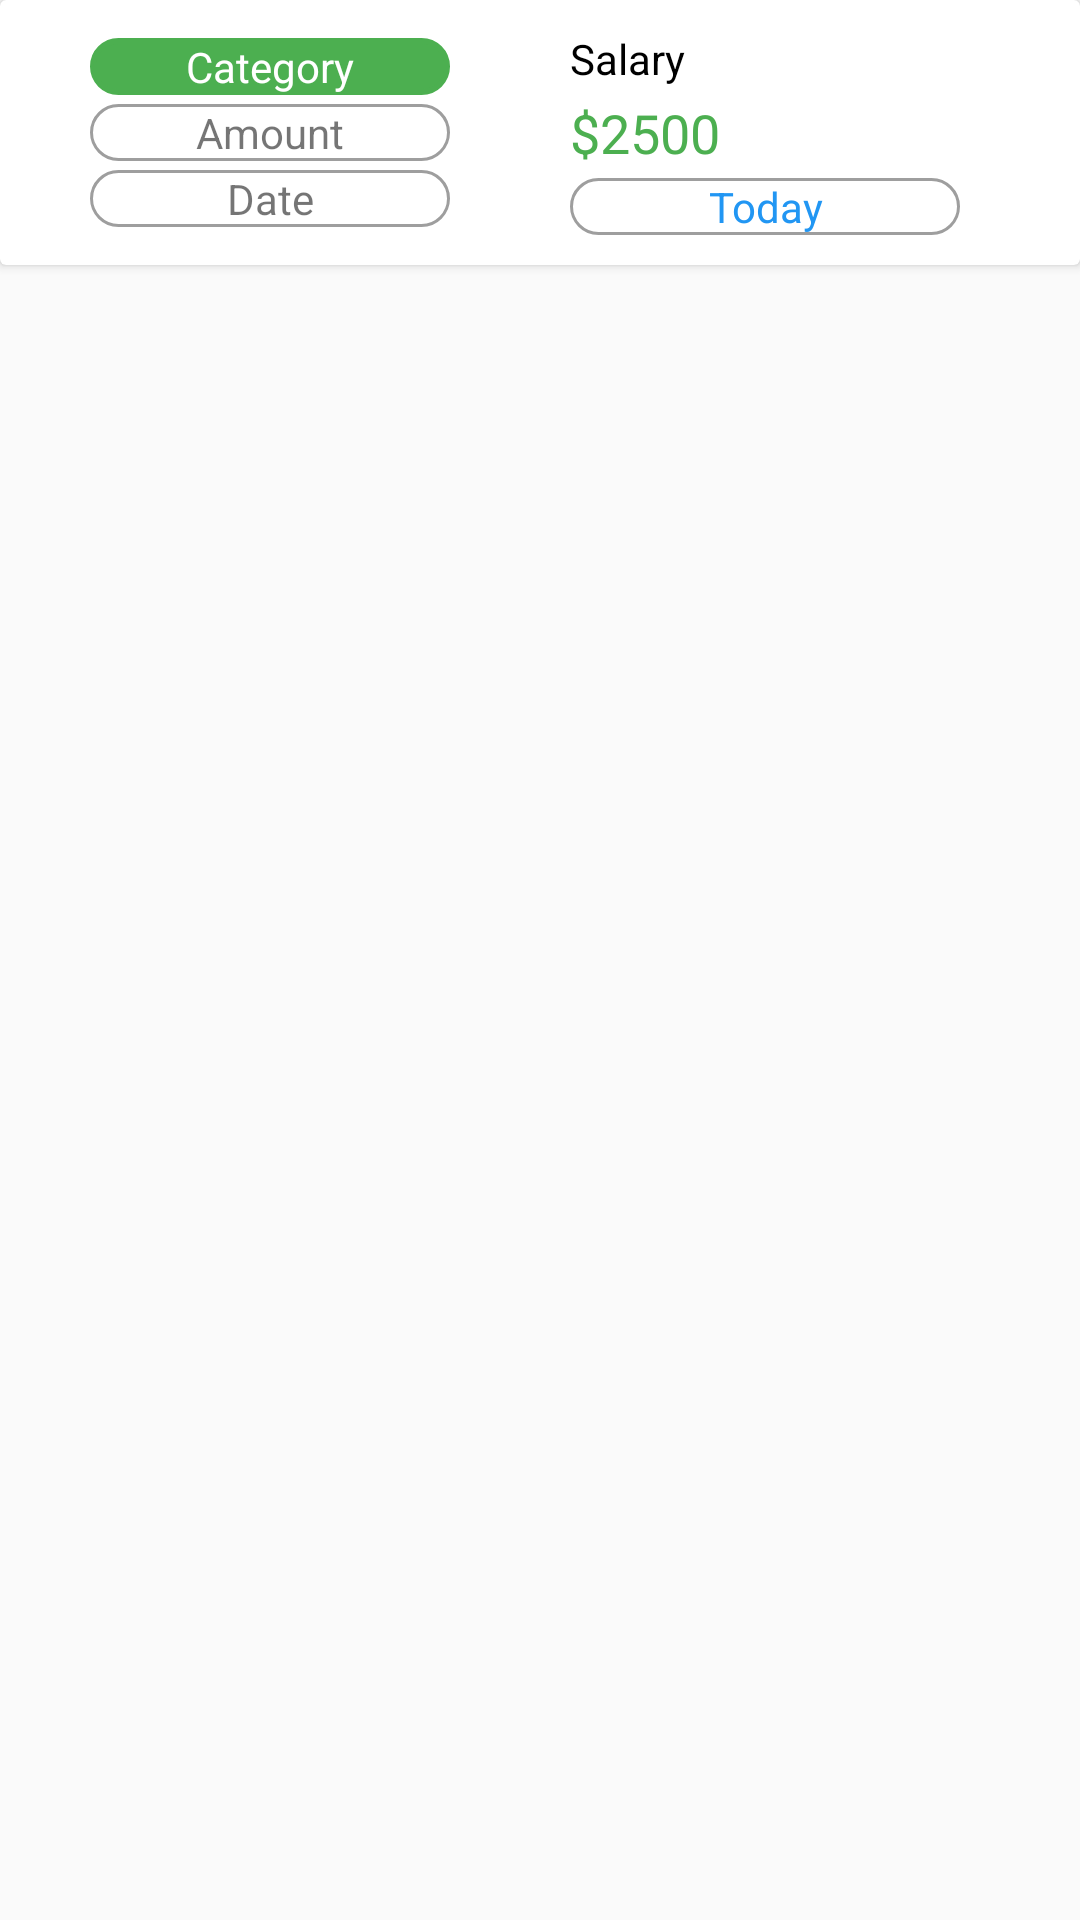

Android layout source for this screen:
<!-- AndroidManifest.xml: application theme AppTheme -->
<!-- res/layout/layout_earning_recycler.xml -->
<?xml version="1.0" encoding="utf-8"?>

<LinearLayout
    xmlns:android="http://schemas.android.com/apk/res/android" android:layout_width="match_parent"
    android:layout_height="match_parent"
    android:orientation="vertical">

    <androidx.cardview.widget.CardView
        android:layout_width="match_parent"
        android:layout_marginBottom="10dp"
        android:layout_height="wrap_content">

        <LinearLayout
            android:layout_width="match_parent"
            android:layout_height="wrap_content"
            android:baselineAligned="false" android:orientation="horizontal">

            <LinearLayout
                android:layout_width="0dp"
                android:layout_height="match_parent"
                android:layout_weight="1"
                android:gravity="center"
                android:layout_margin="10dp"
                android:orientation="vertical">

                <TextView
                    android:layout_width="120dp"
                    android:gravity="center"
                    android:textColor="#FFF"
                    android:layout_height="wrap_content"
                    android:background="@drawable/circle_shape"
                    android:layout_marginBottom="3dp"
                    android:text="Category"/>

                <TextView
                    android:layout_width="120dp"
                    android:gravity="center"
                    android:layout_height="wrap_content"
                    android:background="@drawable/editttext_shape"
                    android:layout_marginBottom="3dp"
                    android:text="Amount"/>

                <TextView
                    android:layout_width="120dp"
                    android:gravity="center"
                    android:background="@drawable/editttext_shape"
                    android:layout_height="wrap_content"
                    android:text="Date"/>

            </LinearLayout>

            <LinearLayout
                android:layout_width="0dp"
                android:layout_height="match_parent"
                android:layout_weight="1"
                android:layout_margin="10dp"
                android:orientation="vertical">

                <TextView
                    android:layout_width="wrap_content"
                    android:layout_height="wrap_content"
                    android:textColor="@color/black"
                    android:layout_marginBottom="3dp"
                    android:id="@+id/earningRecyclerCategory"
                    android:text="Salary"/>

                <TextView
                    android:layout_width="wrap_content"
                    android:layout_height="wrap_content"
                    android:textColor="@color/green"
                    android:id="@+id/earningRecyclerAmount"
                    android:layout_marginBottom="3dp"
                    android:textSize="18sp"
                    android:text="$2500"/>

                <TextView
                    android:layout_width="130dp"
                    android:gravity="center"
                    android:layout_height="wrap_content"
                    android:textColor="@color/blue"
                    android:id="@+id/earningRecyclerDate"
                    android:background="@drawable/editttext_shape"
                    android:text="Today"/>

            </LinearLayout>

        </LinearLayout>

    </androidx.cardview.widget.CardView>

</LinearLayout>
<!-- resources referenced by this layout -->
<resources>
  <color name="black"> #000000</color>
  <color name="blue">#2196F3</color>
  <color name="green">#4CAF50</color>
  <!-- drawable circle_shape (drawable) -->
  <?xml version="1.0" encoding="utf-8"?>
  
  <shape xmlns:android="http://schemas.android.com/apk/res/android">
      <solid
          android:color="#4CAF50" />
  
      <stroke
          android:color="#4CAF50"
          android:width="2dp"/>
      <corners
          android:radius="90dp"/>
  </shape>
  <!-- drawable editttext_shape (drawable) -->
  <?xml version="1.0" encoding="utf-8"?>
  
  <shape xmlns:android="http://schemas.android.com/apk/res/android">
      <solid
          android:color="#FFFFFF" />
  
      <stroke
          android:color="#9E9E9E"
          android:width="1dp"/>
      <corners
          android:radius="20dp"/>
  </shape>
  <style name="AppTheme" parent="Theme.AppCompat.Light.NoActionBar">
          
          <item name="colorPrimary">@color/green</item>
          <item name="colorPrimaryDark">@color/green</item>
          <item name="colorAccent">@color/colorPrimaryDark</item>
      </style>
  <color name="colorPrimaryDark">#4CAF50</color>
</resources>
